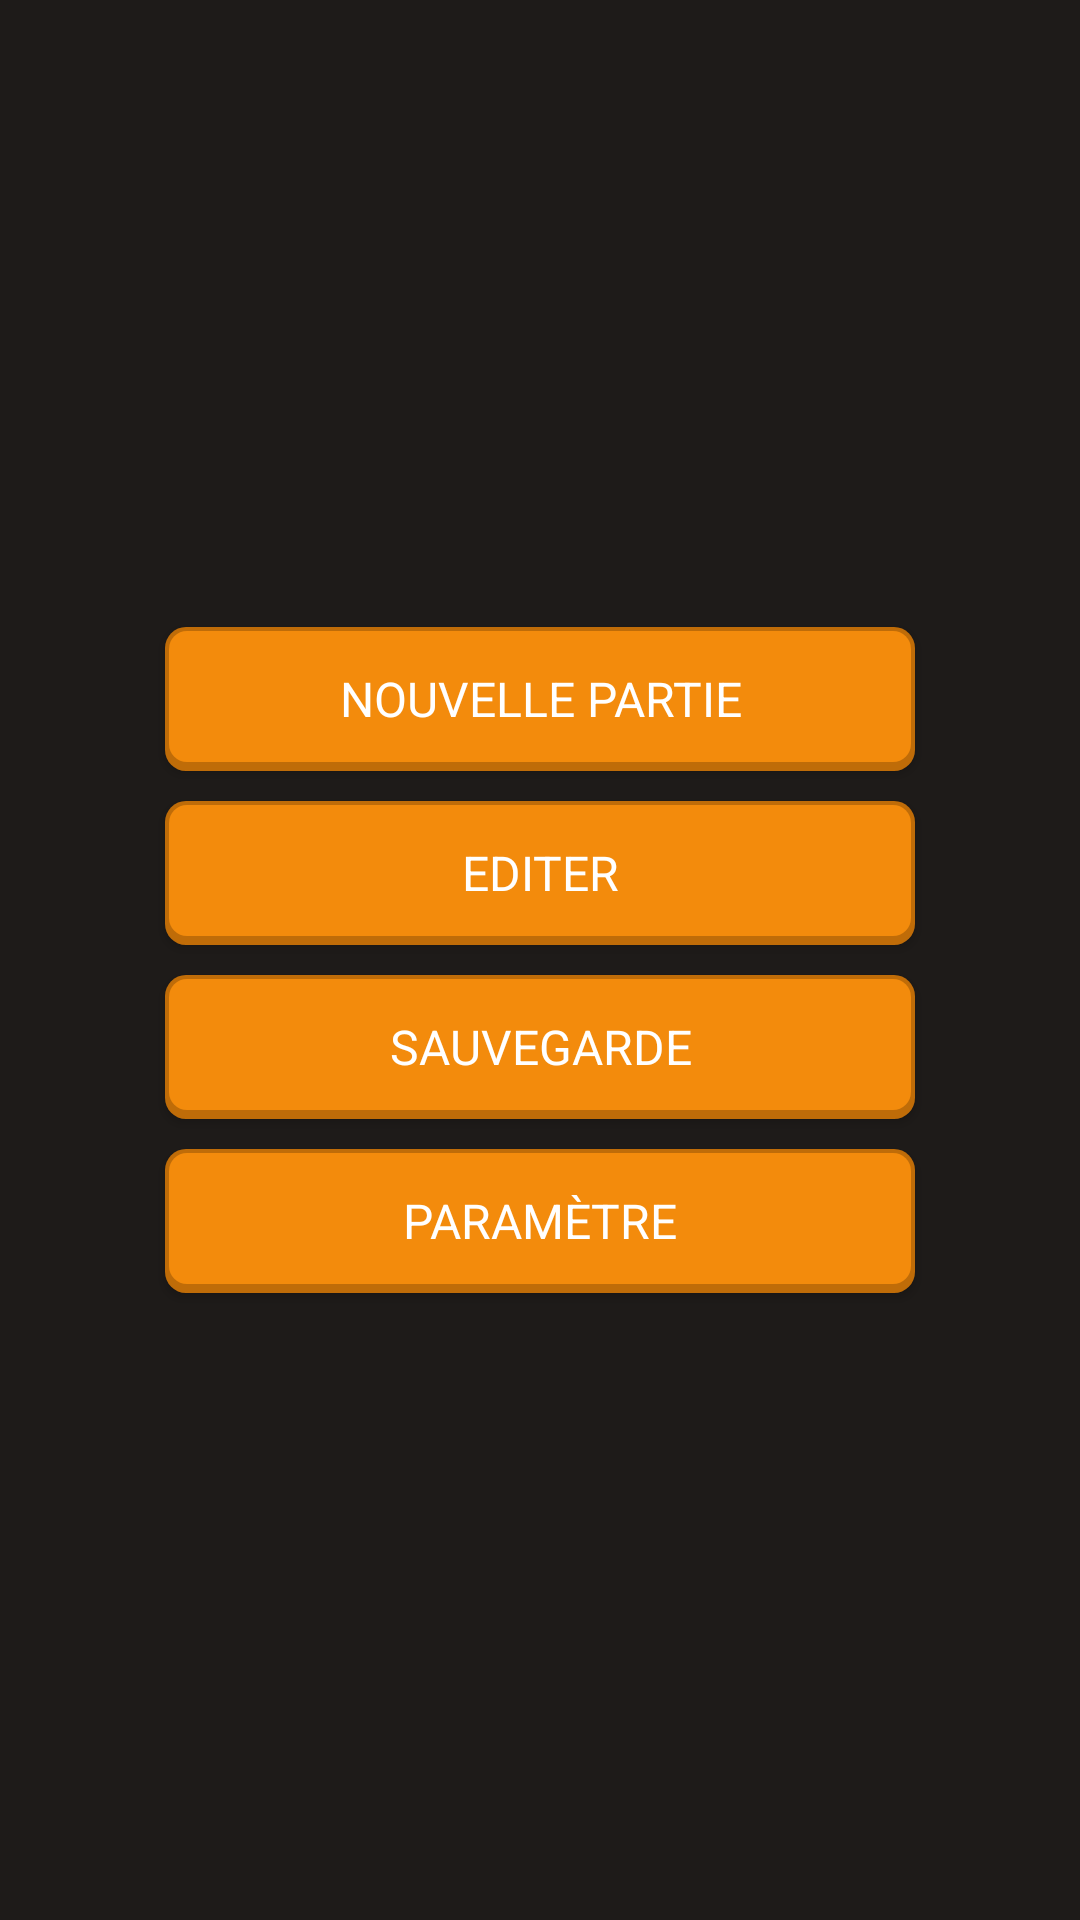

Reconstruct the res/layout file that produces this screen, plus the resources it refers to.
<!-- AndroidManifest.xml: application theme Theme.AppCompat.Light.NoActionBar.FullScreen -->
<!-- res/layout/activity_home.xml -->
<?xml version="1.0" encoding="utf-8"?>
<RelativeLayout xmlns:android="http://schemas.android.com/apk/res/android"
    xmlns:tools="http://schemas.android.com/tools"
    android:layout_width="match_parent"
    android:layout_height="match_parent"
    tools:context=".HomeActivity"
    android:padding="50dp">

    <LinearLayout
        android:layout_width="match_parent"
        android:layout_height="wrap_content"
        android:orientation="vertical"
        android:layout_centerInParent="true">

        <android.widget.Button
            android:id="@+id/home_play"
            style="@style/HomeButton"
            android:text="@string/home_play"
            android:onClick="launchOptionActivity" />

        <android.widget.Button
            android:id="@+id/home_edit"
            style="@style/HomeButton"
            android:text="@string/home_edit"
            android:onClick="launchEditionActivity" />

        <android.widget.Button
            android:id="@+id/home_load_save"
            style="@style/HomeButton"
            android:text="@string/home_load_save"
            android:onClick="launchSavedGamesActivity" />

        <android.widget.Button
            android:id="@+id/home_setting"
            style="@style/HomeButton"
            android:text="@string/home_setting"
            android:onClick="launchThemeActivity" />

    </LinearLayout>

</RelativeLayout>
<!-- resources referenced by this layout -->
<resources>
  <string name="home_edit">Editer</string>
  <string name="home_load_save">Sauvegarde</string>
  <string name="home_play">Nouvelle partie</string>
  <string name="home_setting">Paramètre</string>
  <style name="HomeButton" parent="TextAppearance.AppCompat">
          <item name="android:layout_width">match_parent</item>
          <item name="android:layout_height">wrap_content</item>
          <item name="android:layout_margin">5dp</item>
          <item name="android:background">@drawable/border_bottom_3d_bg</item>
          <item name="android:textColor">@color/white</item>
          <item name="android:textSize">16sp</item>
          <item name="android:padding">10dp</item>
      </style>
  <style name="Theme.AppCompat.Light.NoActionBar.FullScreen" parent="@style/Theme.AppCompat.Light.NoActionBar">
          <item name="android:windowNoTitle">true</item>
          <item name="android:windowActionBar">false</item>
          <item name="android:windowFullscreen">true</item>
          <item name="android:windowBackground">#1E1B19</item>
      </style>
  <!-- drawable border_bottom_3d_bg (drawable) -->
  <?xml version="1.0" encoding="utf-8"?>
  <selector xmlns:android="http://schemas.android.com/apk/res/android" >
  
      <item android:state_pressed="true">
          <layer-list xmlns:android="http://schemas.android.com/apk/res/android">
              <item android:top="2dp">
                  <shape android:shape="rectangle">
                      <solid android:color="#bf6c08" />
                      <corners android:radius="7dp" />
                  </shape>
              </item>
  
              <item android:bottom="3dp" android:left="1.5dp" android:right="1.5dp" android:top="2dp">
                  <shape android:shape="rectangle" android:gravity="bottom">
                      <solid android:color="#F38B0C" />
                      <corners android:radius="6dp" />
                  </shape>
              </item>
          </layer-list>
      </item>
  
      <item>
          <layer-list xmlns:android="http://schemas.android.com/apk/res/android">
              <item>
                  <shape android:shape="rectangle">
                      <solid android:color="#bf6c08" />
                      <corners android:radius="7dp" />
                  </shape>
              </item>
  
              <item android:bottom="3dp" android:left="1.5dp" android:right="1.5dp" android:top="1.5dp">
                  <shape android:shape="rectangle">
                      <solid android:color="#F38B0C" />
                      <corners android:radius="6dp" />
                  </shape>
              </item>
          </layer-list>
      </item>
  
  </selector>
  <color name="white">#FFFFFFFF</color>
</resources>
